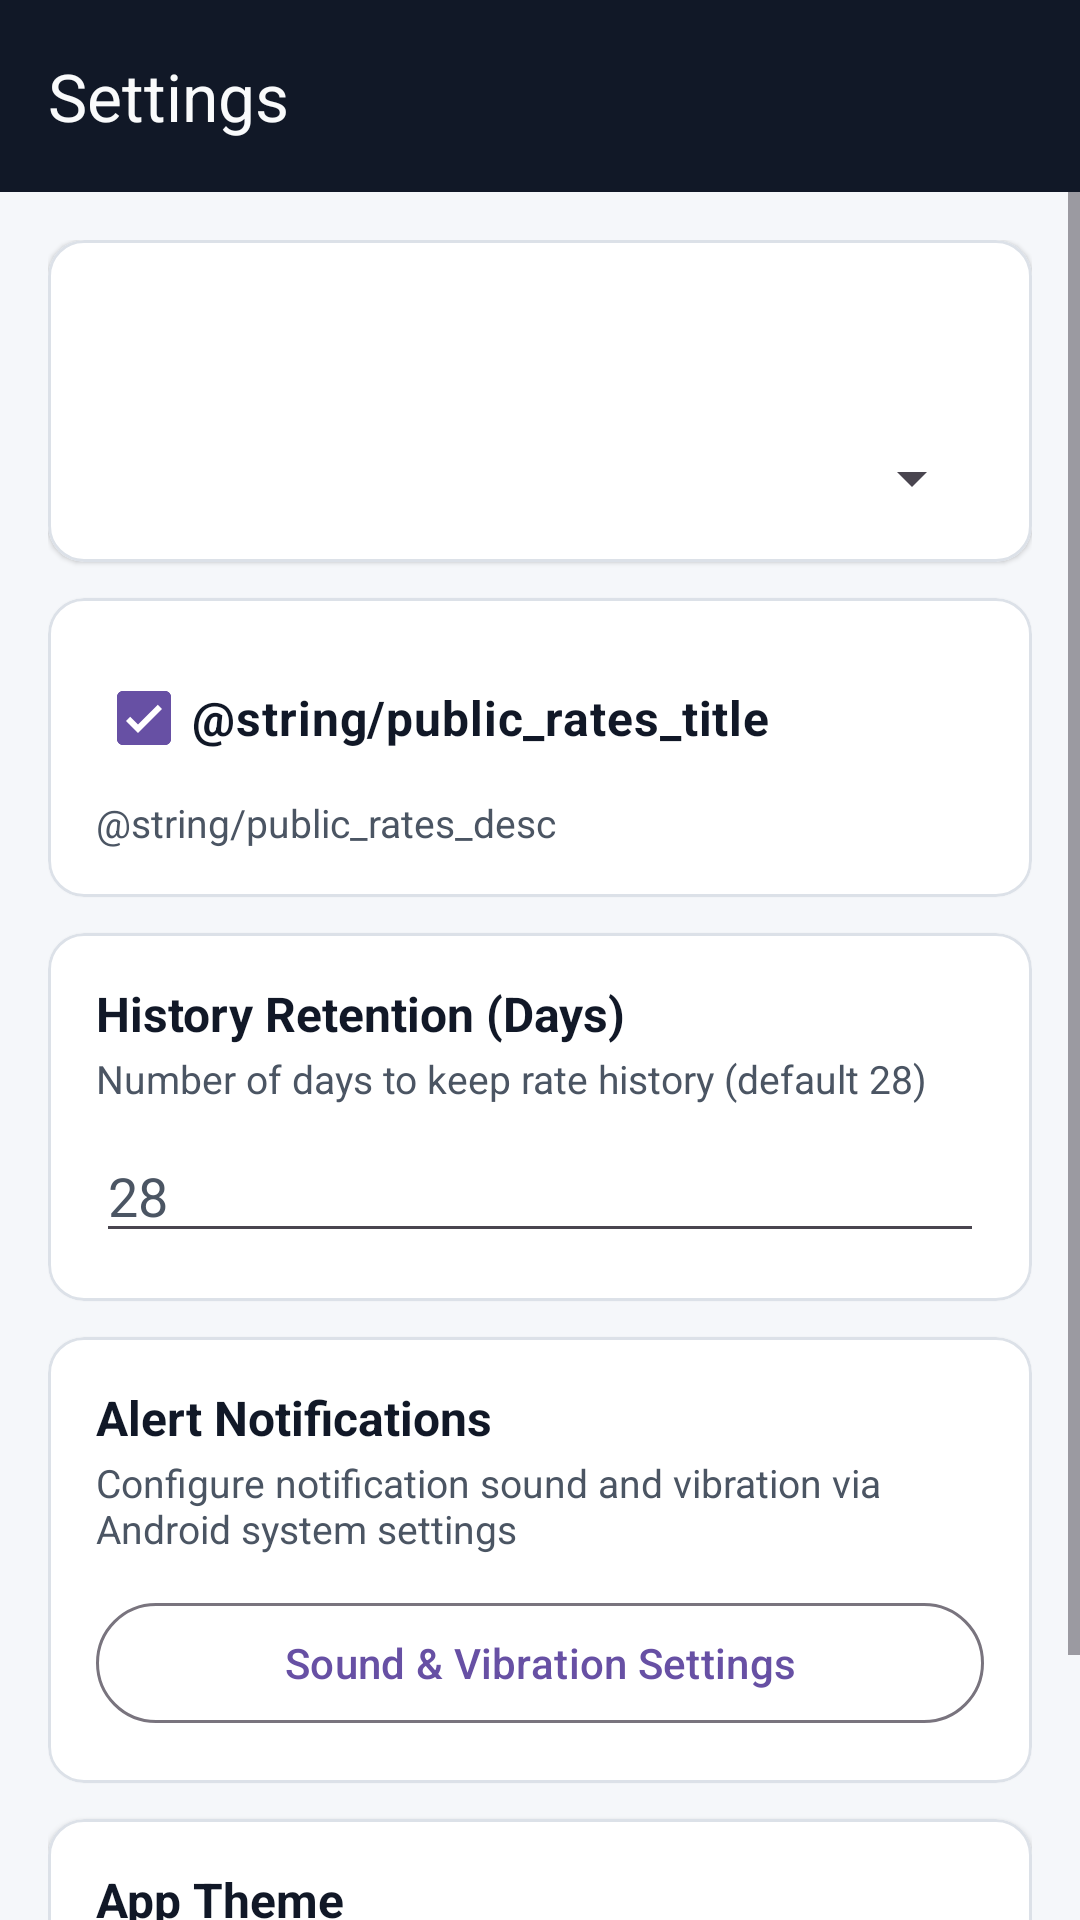

The Android layout XML behind this screen, and the referenced resources:
<!-- AndroidManifest.xml: application theme Theme.CurrencyRates24 -->
<!-- res/layout/activity_settings.xml -->
<?xml version="1.0" encoding="utf-8"?>
<LinearLayout xmlns:android="http://schemas.android.com/apk/res/android"
    xmlns:app="http://schemas.android.com/apk/res-auto"
    android:id="@+id/settingsRoot"
    android:layout_width="match_parent"
    android:layout_height="match_parent"
    android:background="@color/bg_screen"
    android:orientation="vertical">

    <com.google.android.material.appbar.MaterialToolbar
        android:id="@+id/topAppBar"
        style="@style/Widget.App.InverseToolbar"
        android:layout_width="match_parent"
        android:layout_height="wrap_content"
        android:minHeight="?attr/actionBarSize"
        app:title="@string/title_settings" />

    <ScrollView
        android:id="@+id/settingsScroll"
        android:layout_width="match_parent"
        android:layout_height="0dp"
        android:layout_weight="1"
        android:fillViewport="true">

        <LinearLayout
            android:layout_width="match_parent"
            android:layout_height="wrap_content"
            android:orientation="vertical"
            android:padding="16dp">

            
            <com.google.android.material.card.MaterialCardView
                android:layout_width="match_parent"
                android:layout_height="wrap_content"
                android:layout_marginBottom="12dp"
                app:cardBackgroundColor="@color/bg_card"
                app:cardCornerRadius="12dp"
                app:cardElevation="1dp"
                app:strokeColor="@color/card_stroke"
                app:strokeWidth="1dp">

                <LinearLayout
                    android:layout_width="match_parent"
                    android:layout_height="wrap_content"
                    android:orientation="vertical"
                    android:padding="16dp">

                    <TextView
                        android:id="@+id/tvPeriodLabel"
                        android:layout_width="match_parent"
                        android:layout_height="wrap_content"
                        android:textColor="@color/text_primary"
                        android:textSize="16sp"
                        android:textStyle="bold" />

                    <TextView
                        android:id="@+id/tvPeriodScheduleHint"
                        android:layout_width="match_parent"
                        android:layout_height="wrap_content"
                        android:layout_marginTop="2dp"
                        android:layout_marginBottom="10dp"
                        android:textColor="@color/text_secondary"
                        android:textSize="13sp" />

                    <Spinner
                        android:id="@+id/spRefreshInterval"
                        android:layout_width="match_parent"
                        android:layout_height="wrap_content" />
                </LinearLayout>
            </com.google.android.material.card.MaterialCardView>

            
            <com.google.android.material.card.MaterialCardView
                android:layout_width="match_parent"
                android:layout_height="wrap_content"
                android:layout_marginBottom="12dp"
                app:cardBackgroundColor="@color/bg_card"
                app:cardCornerRadius="12dp"
                app:cardElevation="1dp"
                app:strokeColor="@color/card_stroke"
                app:strokeWidth="1dp">

                <LinearLayout
                    android:layout_width="match_parent"
                    android:layout_height="wrap_content"
                    android:orientation="vertical"
                    android:padding="16dp">

                    <com.google.android.material.checkbox.MaterialCheckBox
                        android:id="@+id/cbPublicRates"
                        android:layout_width="match_parent"
                        android:layout_height="wrap_content"
                        android:checked="true"
                        android:text="@string/public_rates_title"
                        android:textColor="@color/text_primary"
                        android:textSize="16sp"
                        android:textStyle="bold" />

                    <TextView
                        android:layout_width="match_parent"
                        android:layout_height="wrap_content"
                        android:layout_marginTop="2dp"
                        android:text="@string/public_rates_desc"
                        android:textColor="@color/text_secondary"
                        android:textSize="13sp" />
                </LinearLayout>
            </com.google.android.material.card.MaterialCardView>

            
            <com.google.android.material.card.MaterialCardView
                android:layout_width="match_parent"
                android:layout_height="wrap_content"
                android:layout_marginBottom="12dp"
                app:cardBackgroundColor="@color/bg_card"
                app:cardCornerRadius="12dp"
                app:cardElevation="1dp"
                app:strokeColor="@color/card_stroke"
                app:strokeWidth="1dp">

                <LinearLayout
                    android:layout_width="match_parent"
                    android:layout_height="wrap_content"
                    android:orientation="vertical"
                    android:padding="16dp">

                    <TextView
                        android:layout_width="match_parent"
                        android:layout_height="wrap_content"
                        android:text="@string/history_retention_title"
                        android:textColor="@color/text_primary"
                        android:textSize="16sp"
                        android:textStyle="bold" />

                    <TextView
                        android:layout_width="match_parent"
                        android:layout_height="wrap_content"
                        android:layout_marginTop="2dp"
                        android:layout_marginBottom="8dp"
                        android:text="@string/history_retention_desc"
                        android:textColor="@color/text_secondary"
                        android:textSize="13sp" />

                    <EditText
                        android:id="@+id/etHistoryDays"
                        android:layout_width="match_parent"
                        android:layout_height="wrap_content"
                        android:hint="28"
                        android:inputType="number"
                        android:textColor="@color/text_primary"
                        android:textColorHint="@color/text_secondary" />
                </LinearLayout>
            </com.google.android.material.card.MaterialCardView>

            
            <com.google.android.material.card.MaterialCardView
                android:layout_width="match_parent"
                android:layout_height="wrap_content"
                android:layout_marginBottom="12dp"
                app:cardBackgroundColor="@color/bg_card"
                app:cardCornerRadius="12dp"
                app:cardElevation="1dp"
                app:strokeColor="@color/card_stroke"
                app:strokeWidth="1dp">

                <LinearLayout
                    android:layout_width="match_parent"
                    android:layout_height="wrap_content"
                    android:orientation="vertical"
                    android:padding="16dp">

                    <TextView
                        android:layout_width="match_parent"
                        android:layout_height="wrap_content"
                        android:text="@string/alert_notifications_title"
                        android:textColor="@color/text_primary"
                        android:textSize="16sp"
                        android:textStyle="bold" />

                    <TextView
                        android:id="@+id/tvChannelStatus"
                        android:layout_width="match_parent"
                        android:layout_height="wrap_content"
                        android:layout_marginTop="2dp"
                        android:layout_marginBottom="12dp"
                        android:text="@string/alert_notifications_default_desc"
                        android:textColor="@color/text_secondary"
                        android:textSize="13sp" />

                    <com.google.android.material.button.MaterialButton
                        android:id="@+id/btnSystemNotificationSettings"
                        style="@style/Widget.Material3.Button.OutlinedButton"
                        android:layout_width="match_parent"
                        android:layout_height="wrap_content"
                        android:text="@string/btn_sound_vibration_settings" />
                </LinearLayout>
            </com.google.android.material.card.MaterialCardView>

            
            <com.google.android.material.card.MaterialCardView
                android:layout_width="match_parent"
                android:layout_height="wrap_content"
                android:layout_marginBottom="16dp"
                app:cardBackgroundColor="@color/bg_card"
                app:cardCornerRadius="12dp"
                app:cardElevation="1dp"
                app:strokeColor="@color/card_stroke"
                app:strokeWidth="1dp">

                <LinearLayout
                    android:layout_width="match_parent"
                    android:layout_height="wrap_content"
                    android:orientation="vertical"
                    android:padding="16dp">

                    <TextView
                        android:layout_width="match_parent"
                        android:layout_height="wrap_content"
                        android:layout_marginBottom="8dp"
                        android:text="@string/app_theme_title"
                        android:textColor="@color/text_primary"
                        android:textSize="16sp"
                        android:textStyle="bold" />

                    <Spinner
                        android:id="@+id/spThemeMode"
                        android:layout_width="match_parent"
                        android:layout_height="wrap_content" />
                </LinearLayout>
            </com.google.android.material.card.MaterialCardView>

            <TextView
                android:id="@+id/txtCopyrights"
                android:layout_width="match_parent"
                android:layout_height="wrap_content"
                android:layout_marginTop="4dp"
                android:gravity="center"
                android:textColor="@color/text_secondary"
                android:textSize="12sp" />

        </LinearLayout>
    </ScrollView>
</LinearLayout>
<!-- resources referenced by this layout -->
<resources>
  <color name="bg_card">#FFFFFF</color>
  <color name="bg_screen">#F5F7FA</color>
  <color name="card_stroke">#DCE1E8</color>
  <color name="text_primary">#111827</color>
  <color name="text_secondary">#4B5563</color>
  <string name="alert_notifications_default_desc">Configure notification sound and vibration via Android system settings</string>
  <string name="alert_notifications_title">Alert Notifications</string>
  <string name="app_theme_title">App Theme</string>
  <string name="btn_sound_vibration_settings">Sound &amp; Vibration Settings</string>
  <string name="history_retention_desc">Number of days to keep rate history (default 28)</string>
  <string name="history_retention_title">History Retention (Days)</string>
  <string name="title_settings">Settings</string>
  <style name="Widget.App.InverseToolbar" parent="Widget.Material3.Toolbar">
          <item name="android:background">@color/topbar_bg</item>
          <item name="titleTextColor">@color/topbar_on</item>
          <item name="subtitleTextColor">@color/topbar_on</item>
          <item name="navigationIconTint">@color/topbar_on</item>
          <item name="colorControlNormal">@color/topbar_on</item>
      </style>
  <style name="Theme.CurrencyRates24" parent="Theme.Material3.DayNight.NoActionBar">
          <item name="android:windowBackground">@color/bg_screen</item>
          <item name="android:colorBackground">@color/bg_screen</item>
          <item name="android:statusBarColor">@color/topbar_bg</item>
          <item name="android:navigationBarColor">@color/bg_screen</item>
      </style>
  <color name="topbar_bg">#111827</color>
  <color name="topbar_on">#F9FAFB</color>
</resources>
